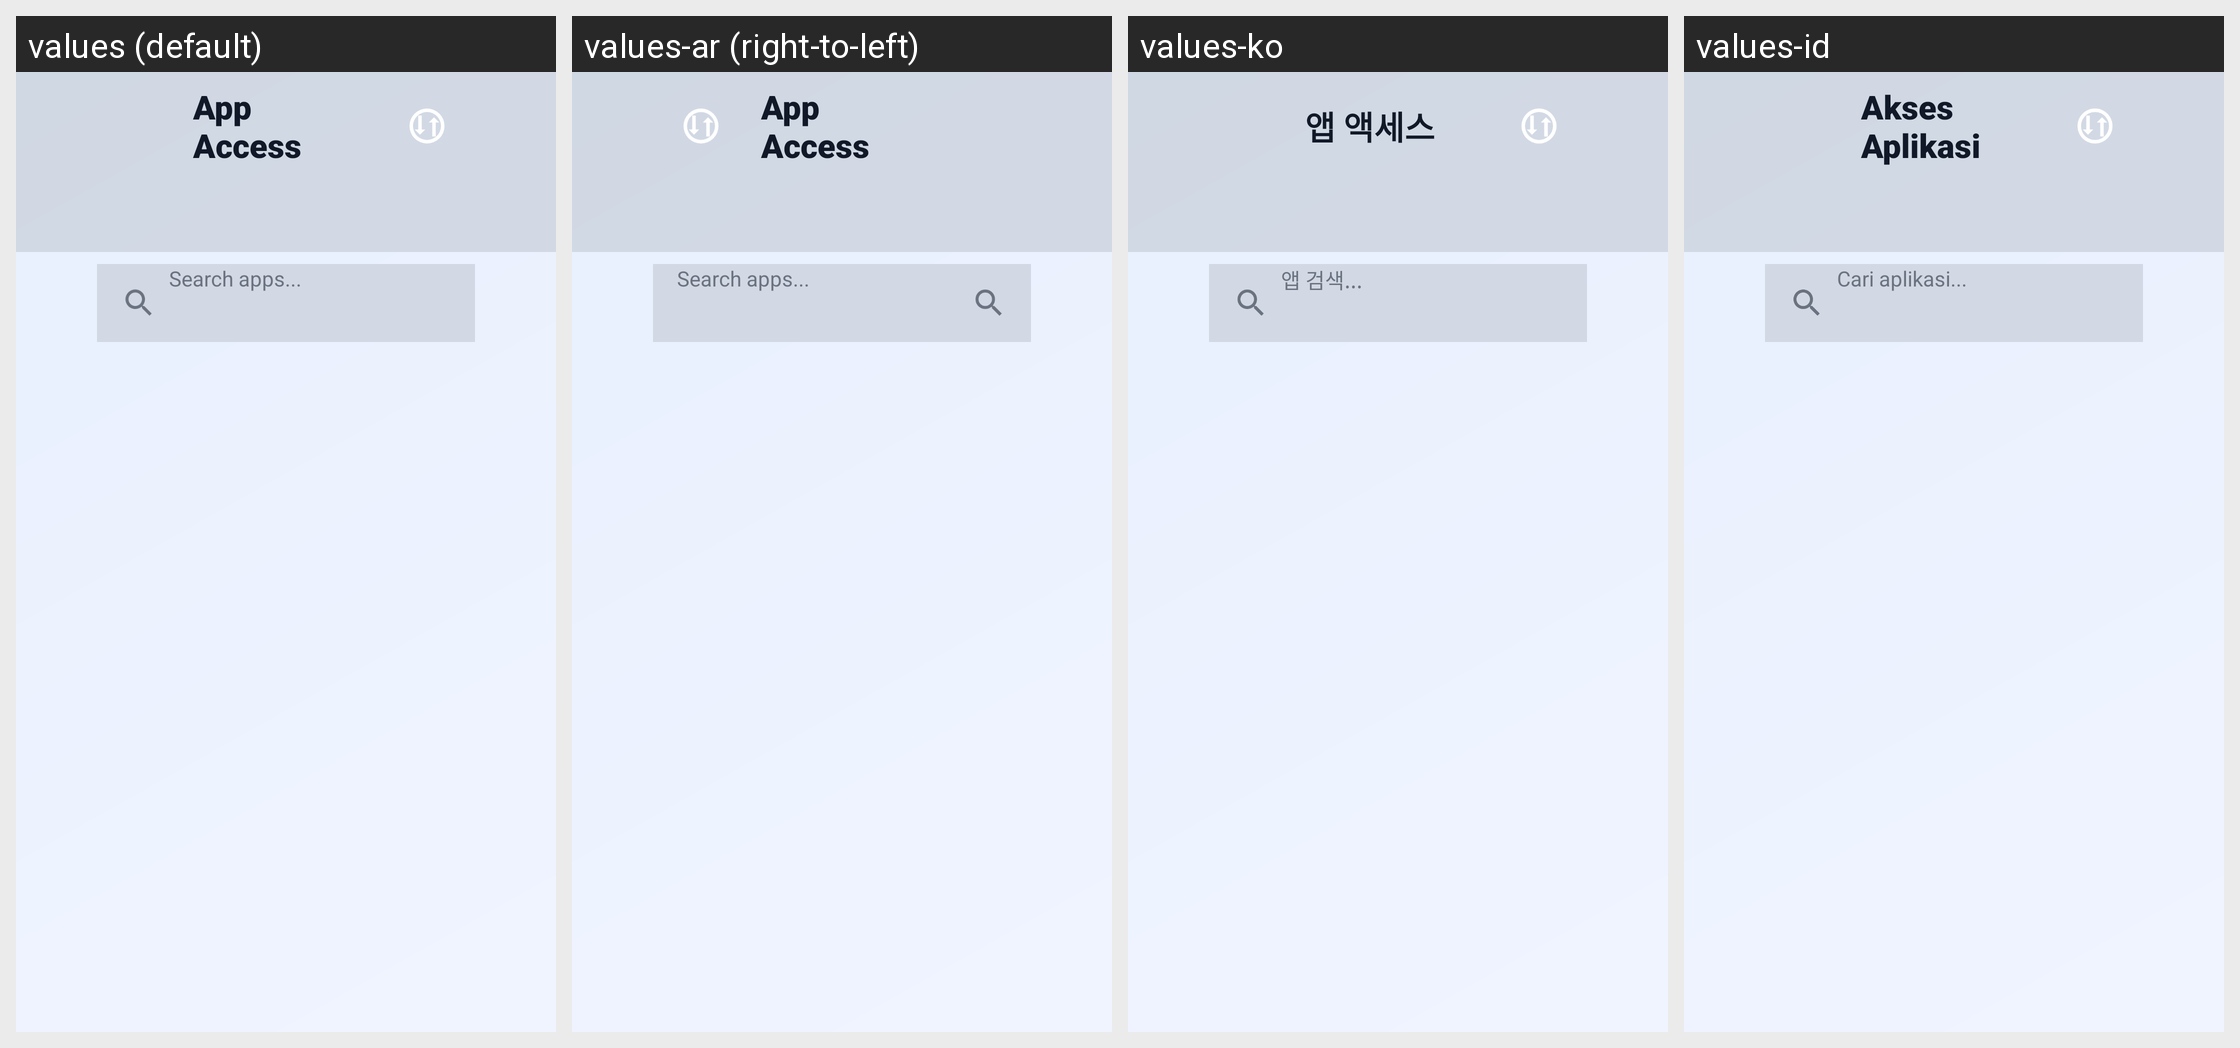

The Android screen above is rendered under several locales of the same app. Produce the string resources it draws, with the default and per-locale values.
Android screen res/layout/activity_app_manager_tv.xml rendered under 4 locales, left to right: values (default), values-ar (right-to-left), values-ko, values-id. Device: Nexus 5 (rendered at 1080×1920; each locale shown at half size, 540×960, under a caption strip naming it); theme Theme.UltimateFileManager.
Other locales in the repository, not shown: values-de, values-es, values-fr, values-hi, values-in, values-it, values-ja, values-nl, values-pt, values-ru, values-sv, values-tr, values-uk, values-zh.
Strings drawn on this screen, with the default value and each locale's value (text and hints the layout hard-codes, and strings that could not be matched under every locale, appear in the picture but are not listed):

perm_query_apps_title
  values: App Access
  values-ar: App Access  [not translated; the default value is used]
  values-ko: 앱 액세스
  values-id: Akses Aplikasi

search_apps
  values: Search apps...
  values-ar: Search apps...  [not translated; the default value is used]
  values-ko: 앱 검색...
  values-id: Cari aplikasi...
